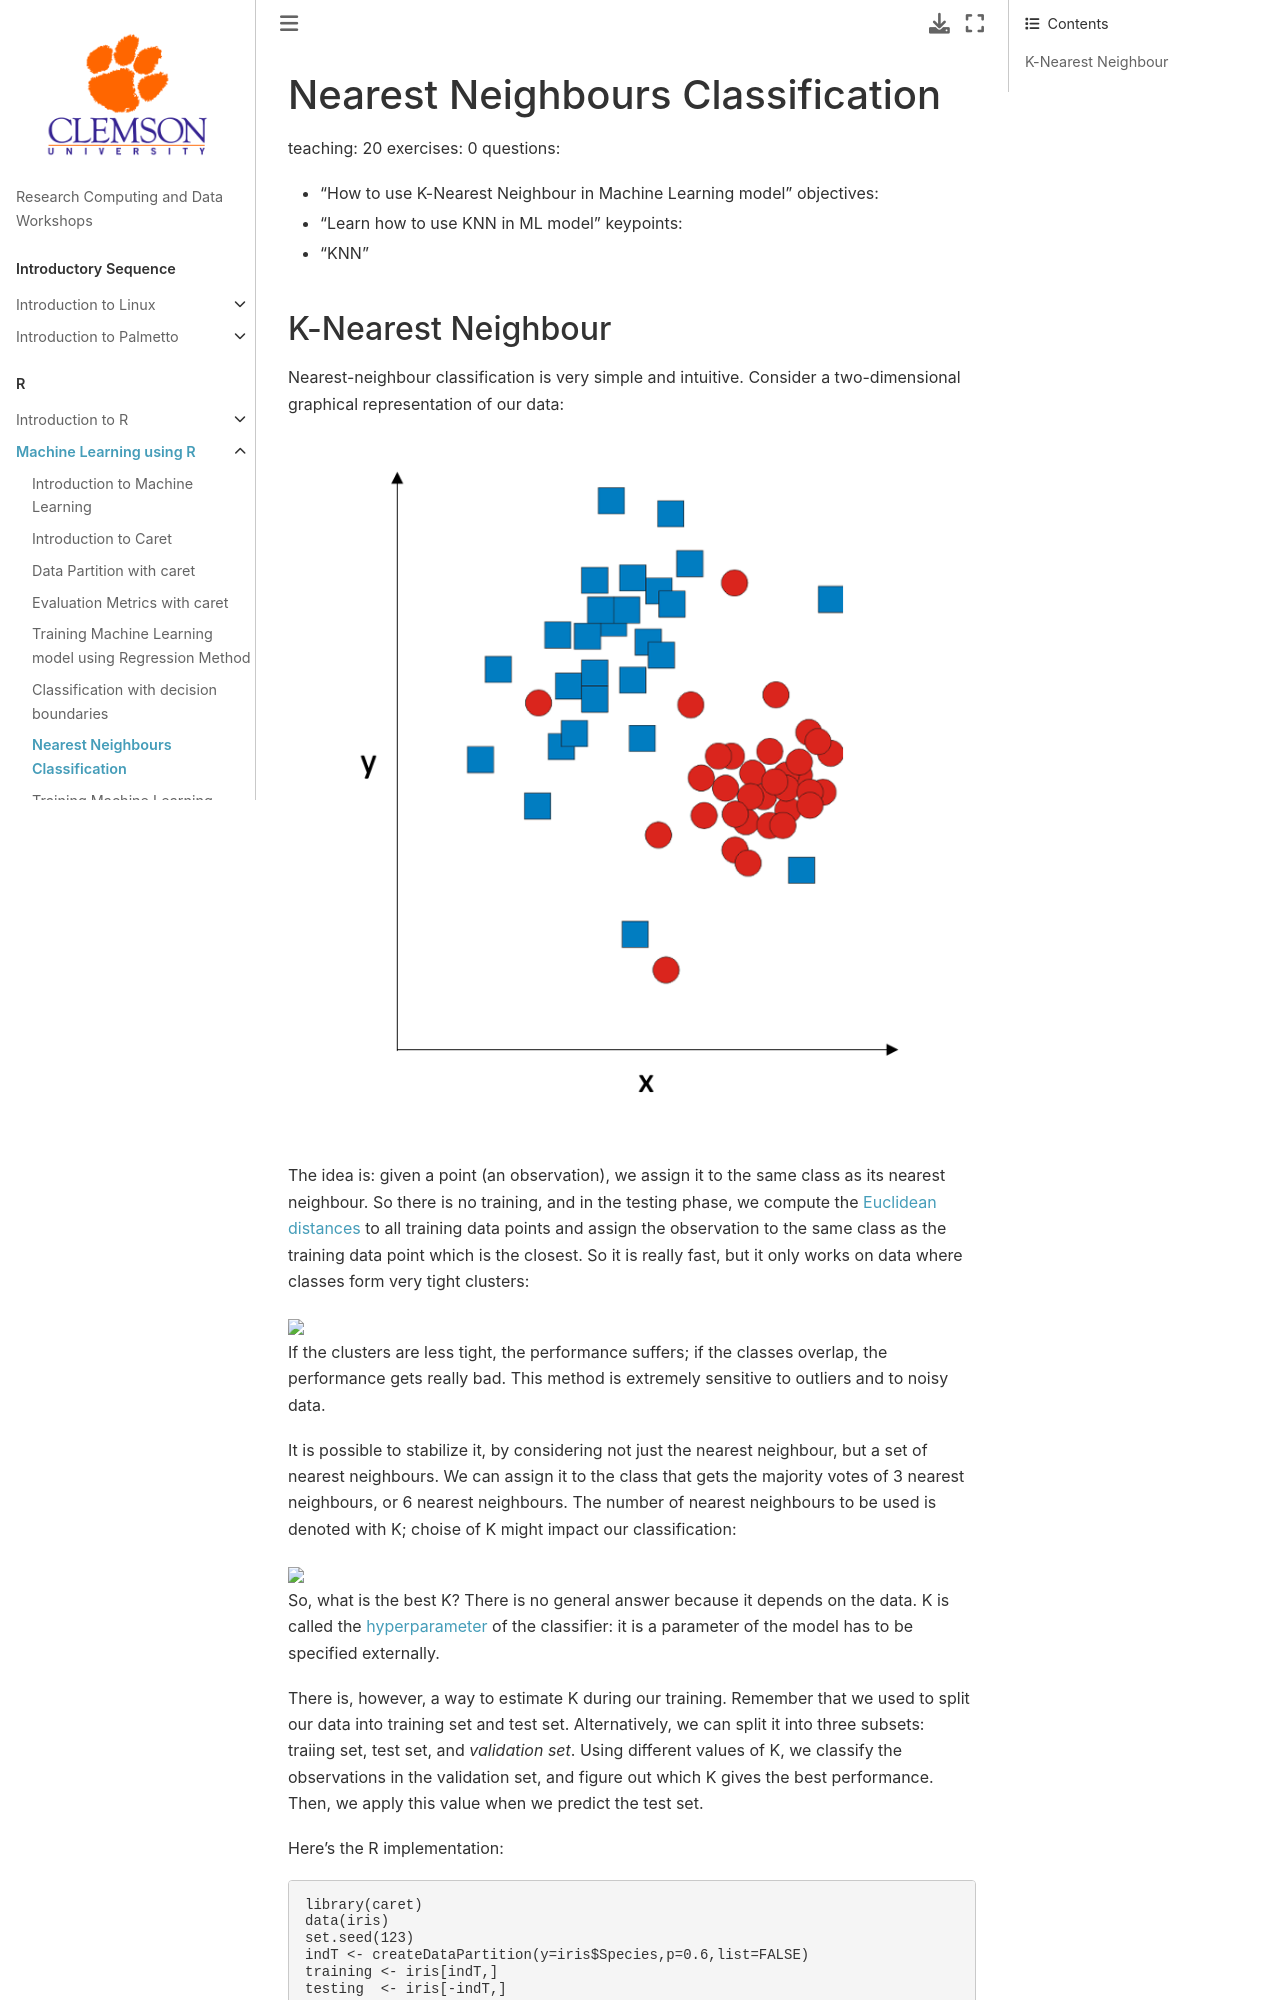

repository: clemsonciti/rcde_workshops · page: r_machine_learning/07-KNN.html · generator: jekyll

# Nearest Neighbours Classification

teaching: 20
exercises: 0
questions:
- "How to use K-Nearest Neighbour in Machine Learning model"
objectives:
- "Learn how to use KNN in ML model"
keypoints:
- "KNN"
